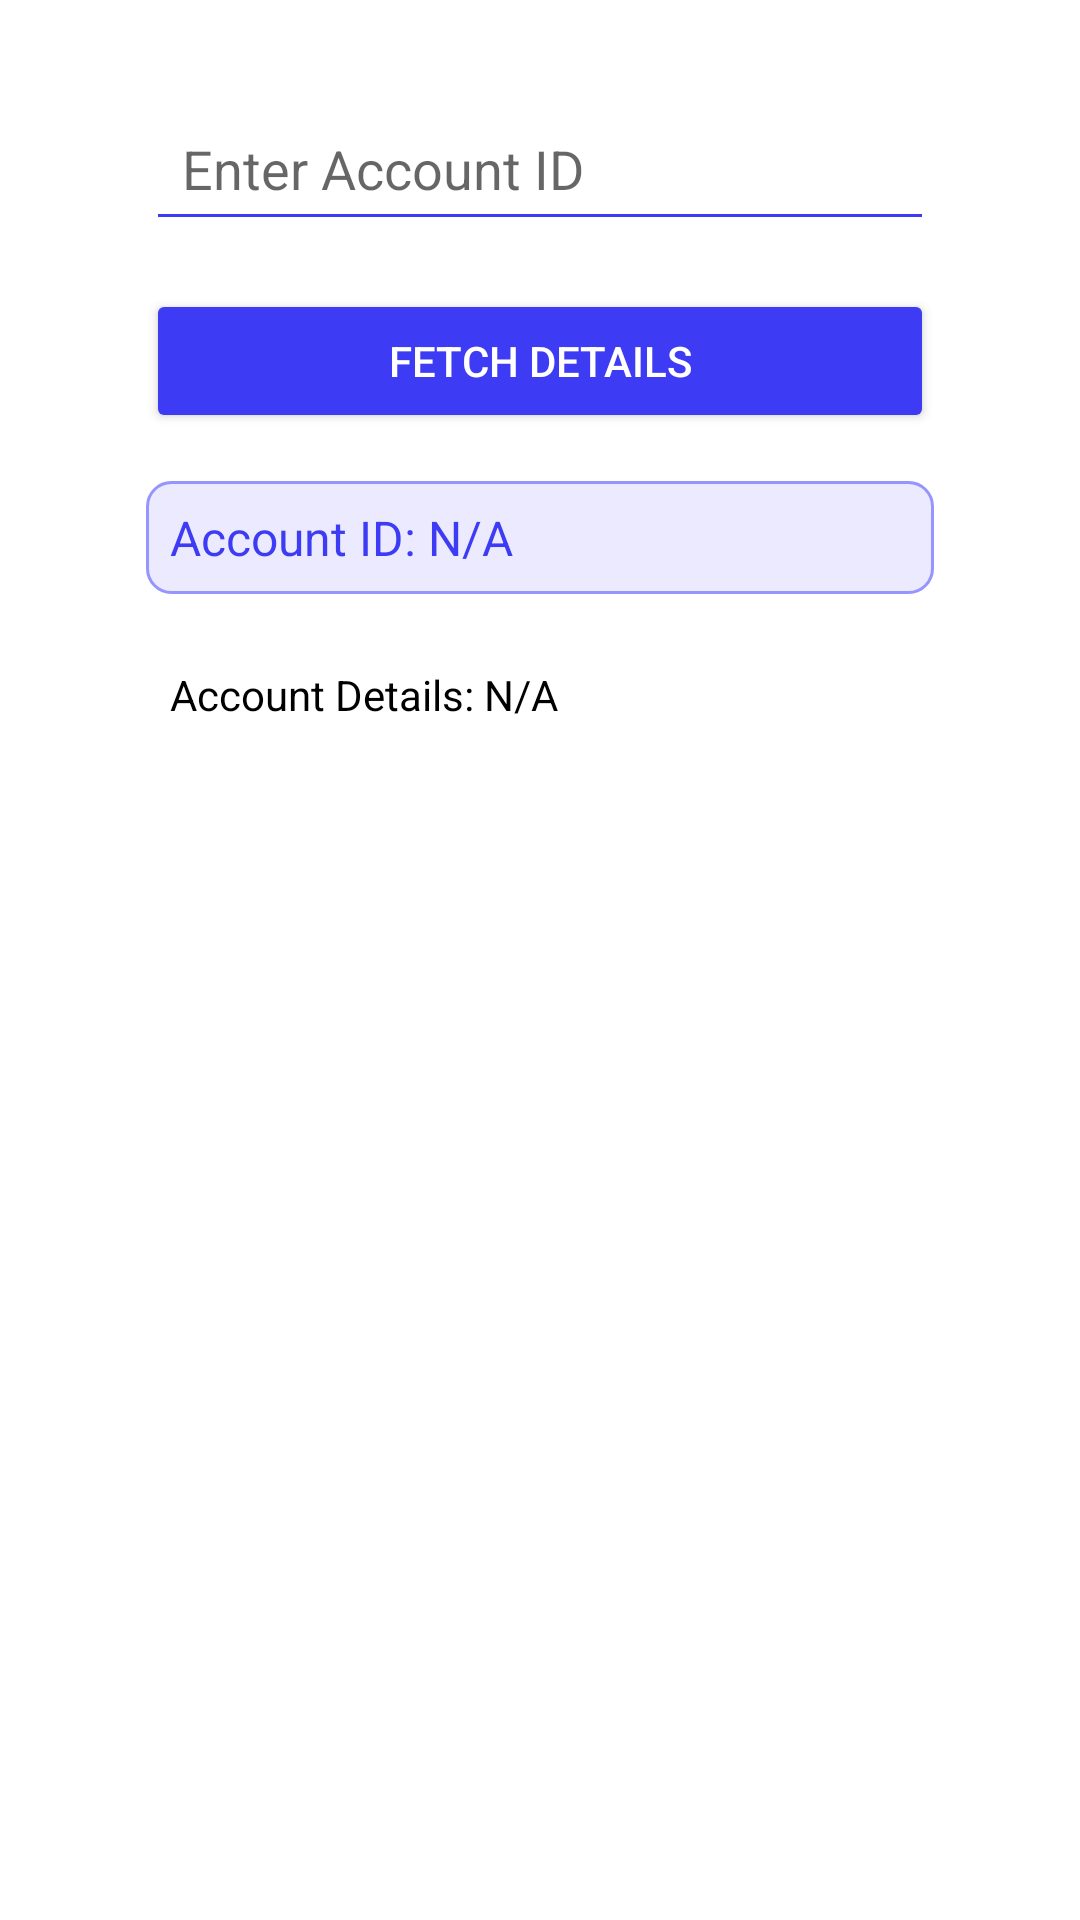

Here is an Android app screen rendered from its layout file. Give the layout XML and the strings, colors and styles it references.
<!-- AndroidManifest.xml: application theme Theme.BankGrpc -->
<!-- res/layout/activity_account_details.xml -->
<androidx.constraintlayout.widget.ConstraintLayout
    xmlns:android="http://schemas.android.com/apk/res/android"
    xmlns:app="http://schemas.android.com/apk/res-auto"
    xmlns:tools="http://schemas.android.com/tools"
    android:layout_width="match_parent"
    android:layout_height="match_parent"
    tools:context="ma.emsi.bankgrpc.activities.AccountDetailsActivity"
    android:padding="16dp">

    <EditText
        android:id="@+id/etAccountId"
        android:layout_width="0dp"
        android:layout_height="wrap_content"
        android:hint="Enter Account ID"
        android:backgroundTint="@color/primary_dark"
        android:textColor="@color/primary_dark"
        android:padding="12dp"
        app:layout_constraintTop_toTopOf="parent"
        app:layout_constraintStart_toStartOf="parent"
        app:layout_constraintEnd_toEndOf="parent"
        app:layout_constraintWidth_percent="0.8"
        android:layout_marginTop="16dp" />

    <Button
        android:id="@+id/btnFetchDetails"
        android:layout_width="0dp"
        android:layout_height="wrap_content"
        android:text="Fetch Details"
        android:backgroundTint="@color/primary_dark"
        android:textColor="@color/text_secondary"
        app:layout_constraintTop_toBottomOf="@id/etAccountId"
        app:layout_constraintStart_toStartOf="parent"
        app:layout_constraintEnd_toEndOf="parent"
        app:layout_constraintWidth_percent="0.8"
        android:layout_marginTop="16dp" />

    <TextView
        android:id="@+id/tvAccountId"
        android:layout_width="0dp"
        android:layout_height="wrap_content"
        android:text="Account ID: N/A"
        android:textSize="16sp"
        android:textColor="@color/primary_dark"
        android:padding="8dp"
        android:background="@drawable/background_statistics"
        app:layout_constraintTop_toBottomOf="@id/btnFetchDetails"
        app:layout_constraintStart_toStartOf="parent"
        app:layout_constraintEnd_toEndOf="parent"
        app:layout_constraintWidth_percent="0.8"
        android:layout_marginTop="16dp" />

    <TextView
        android:id="@+id/tvAccountDetails"
        android:layout_width="0dp"
        android:layout_height="wrap_content"
        android:text="Account Details: N/A"
        android:textSize="14sp"
        android:textColor="@color/text_primary"
        android:padding="8dp"
        app:layout_constraintTop_toBottomOf="@id/tvAccountId"
        app:layout_constraintStart_toStartOf="parent"
        app:layout_constraintEnd_toEndOf="parent"
        app:layout_constraintWidth_percent="0.8"
        android:layout_marginTop="16dp" />

</androidx.constraintlayout.widget.ConstraintLayout>
<!-- resources referenced by this layout -->
<resources>
  <color name="primary_dark">#3D3BF3</color>
  <color name="text_primary">#000000</color>
  <color name="text_secondary">#FFFFFF</color>
  <!-- drawable background_statistics (drawable) -->
  <shape xmlns:android="http://schemas.android.com/apk/res/android">
      <solid android:color="@color/primary_light" />
      <corners android:radius="8dp" />
      <stroke android:width="1dp" android:color="@color/primary_medium" />
  </shape>
  <style name="Theme.BankGrpc" parent="Theme.MaterialComponents.DayNight.NoActionBar">
          <item name="colorPrimary">@color/primary_medium</item>
          <item name="colorPrimaryVariant">@color/primary_dark</item>
          <item name="colorSecondary">@color/primary_light</item>
          <item name="colorError">@color/error_red</item>
      </style>
  <color name="primary_light">#EBEAFF</color>
  <color name="primary_medium">#9694FF</color>
  <color name="error_red">#FF2929</color>
</resources>
